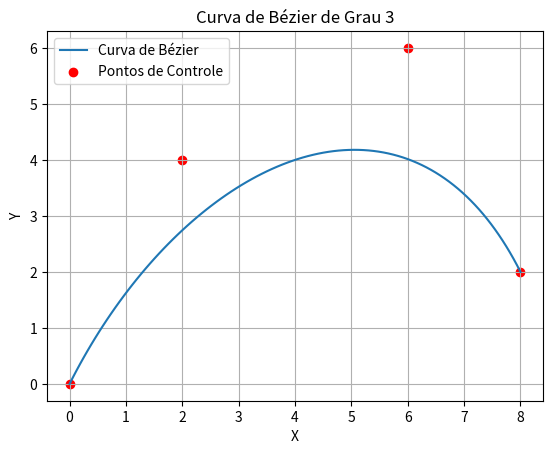

Here is the Python script that generated this plot:
import matplotlib.pyplot as plt
import numpy as np

def bezier_curve(p0, p1, p2, p3, num_points):
    t = np.linspace(0, 1, num_points)
    x = ((1 - t)**3 * p0[0] +
         3 * (1 - t)**2 * t * p1[0] +
         3 * (1 - t) * t**2 * p2[0] +
         t**3 * p3[0])

    y = ((1 - t)**3 * p0[1] +
         3 * (1 - t)**2 * t * p1[1] +
         3 * (1 - t) * t**2 * p2[1] +
         t**3 * p3[1])
    
    print(x,y)
    return x, y

# Pontos de controle da curva de Bézier
p0 = (0, 0)
p1 = (2, 4)
p2 = (6, 6)
p3 = (8, 2)

# Gera a curva de Bézier
num_points = 100
curve_x, curve_y = bezier_curve(p0, p1, p2, p3, num_points)

# Plota a curva de Bézier e os pontos de controle
plt.plot(curve_x, curve_y, label='Curva de Bézier')
plt.scatter([p0[0], p1[0], p2[0], p3[0]], [p0[1], p1[1], p2[1], p3[1]], c='red', label='Pontos de Controle')
plt.legend()
plt.xlabel('X')
plt.ylabel('Y')
plt.title('Curva de Bézier de Grau 3')
plt.grid(True)
plt.show()
